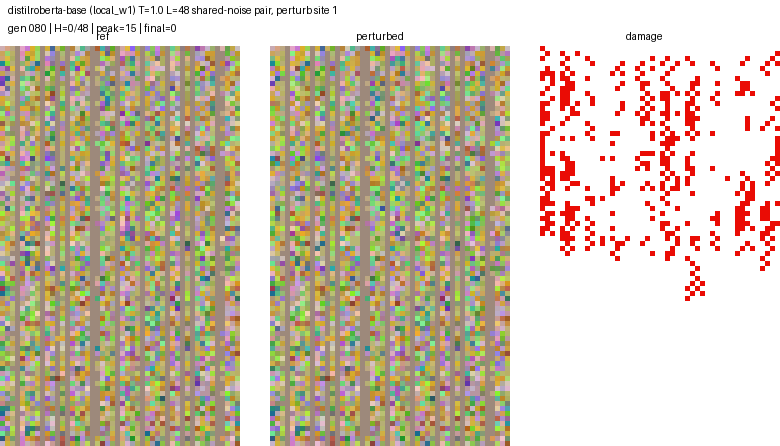

Data behind this chart, as committed beside it:
generation, hamming
0, 1.0
1, 1.0
2, 4.0
3, 8.0
4, 11.0
5, 8.0
6, 10.0
7, 9.0
8, 12.0
9, 10.0
10, 14.0
11, 11.0
12, 13.0
13, 10.0
14, 12.0
15, 11.0
16, 10.0
17, 7.0
18, 11.0
19, 10.0
20, 6.0
21, 3.0
22, 10.0
23, 11.0
24, 10.0
25, 12.0
26, 12.0
27, 11.0
28, 13.0
29, 13.0
30, 7.0
31, 8.0
32, 11.0
33, 10.0
34, 13.0
35, 12.0
36, 14.0
37, 13.0
38, 11.0
39, 15.0
40, 11.0
41, 10.0
42, 7.0
43, 4.0
44, 2.0
45, 2.0
46, 1.0
47, 1.0
48, 2.0
49, 2.0
50, 2.0
51, 1.0
52, 0.0
53, 0.0
54, 0.0
55, 0.0
56, 0.0
57, 0.0
58, 0.0
59, 0.0
... 21 more rows
